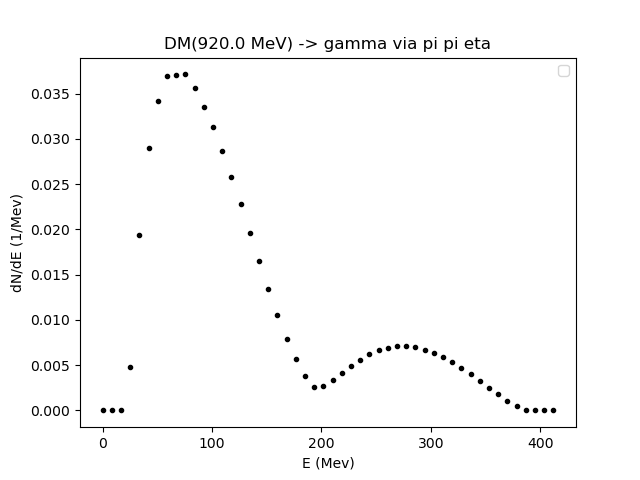

Data behind this chart, as committed beside it:
0.01, 8.42070060144254, 16.831401202885083, 25.24210180432762, 33.65280240577016, 42.0635030072127, 50.47420360865524, 58.88490421009778, 67.29560481154033, 75.70630541298287, 84.11700601442541, 92.52770661586796, 100.93840721731048, 109.34910781875303, 117.75980842019557, 126.17050902163811, 134.58120962308064, 142.99191022452317, 151.40261082596572, 159.81331142740825, 168.2240120288508, 176.63471263029334, 185.0454132317359, 193.45611383317842
0.0, 0.0, 2.7060605763260394e-06, 0.004755, 0.01935, 0.02902, 0.03414, 0.03693, 0.03704, 0.03712, 0.03562, 0.03352, 0.03136, 0.02864, 0.02578, 0.02281, 0.01964, 0.01651, 0.01342, 0.01052, 0.007937, 0.0057, 0.00383, 0.002576
